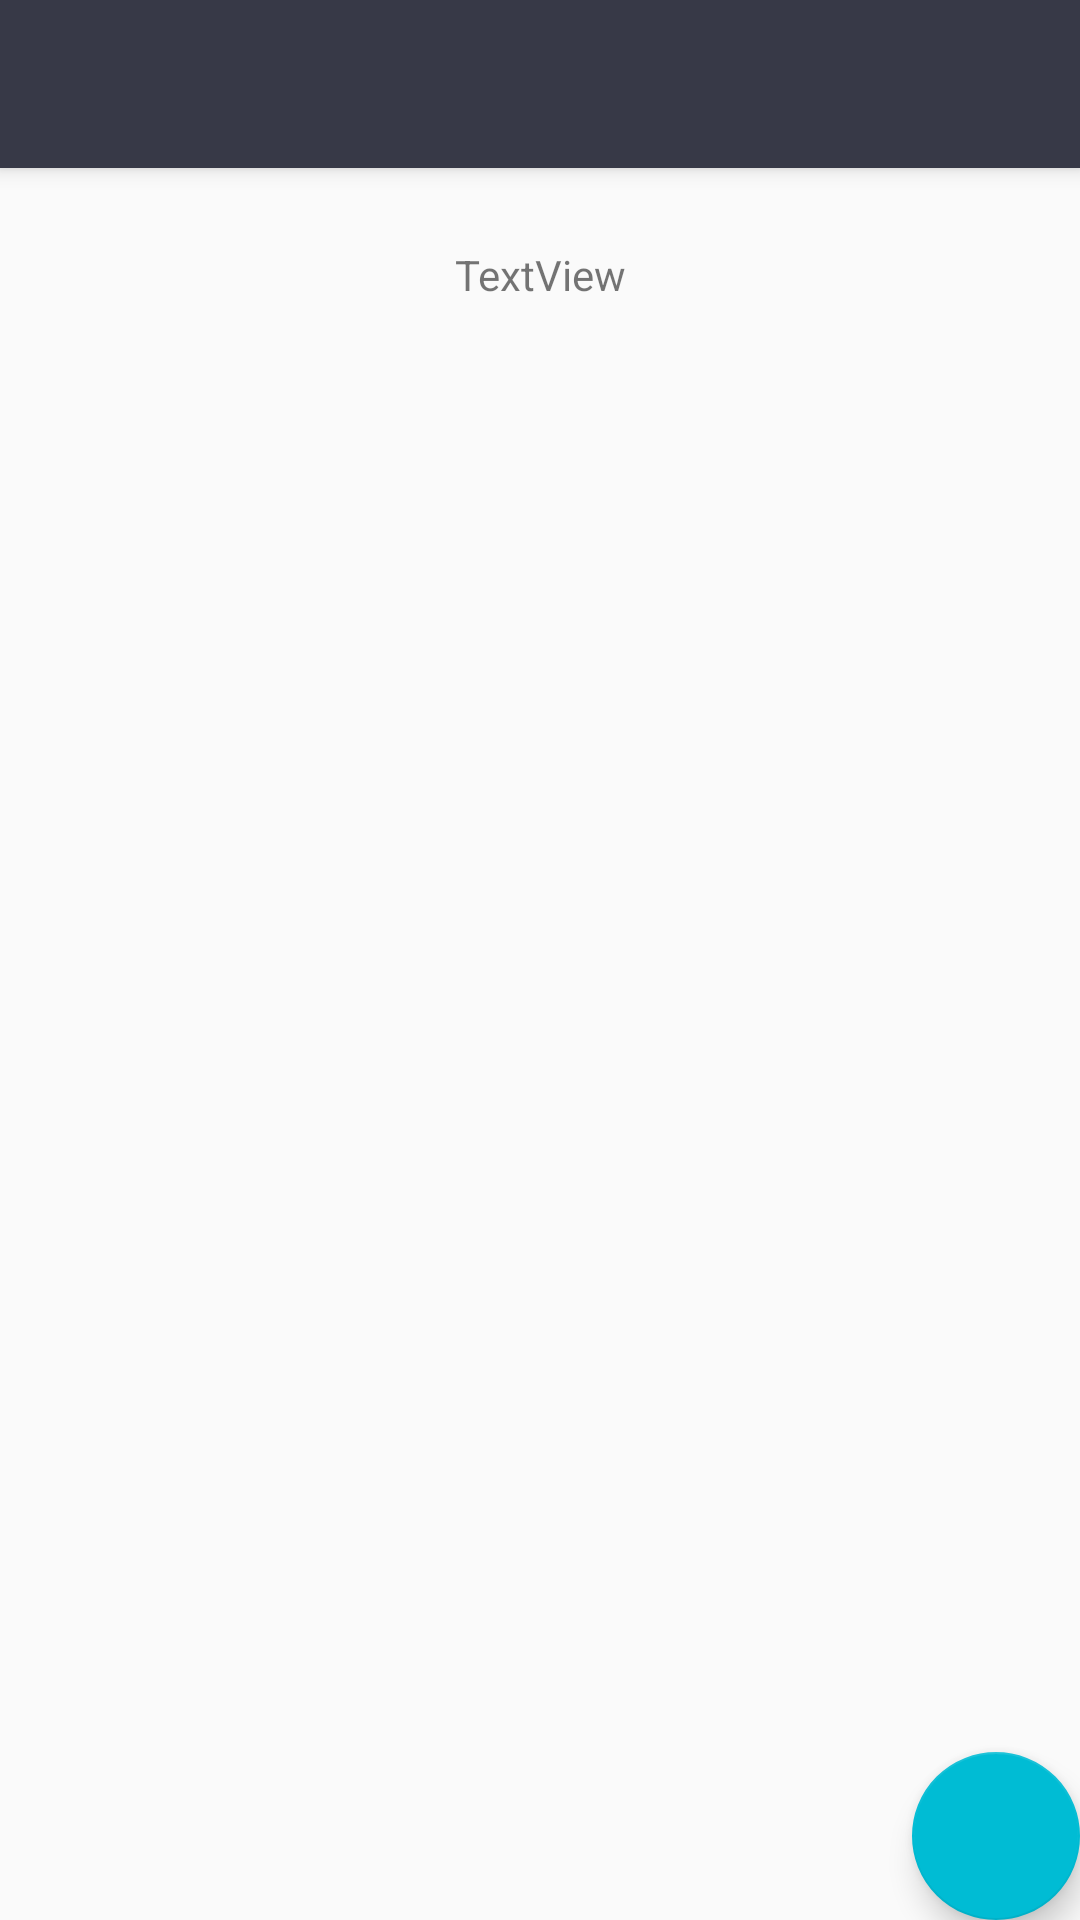

The Android layout XML behind this screen, and the referenced resources:
<!-- AndroidManifest.xml: activity theme AppTheme.NoActionBar -->
<!-- res/layout/activity_share_run.xml -->
<?xml version="1.0" encoding="utf-8"?>
<android.support.design.widget.CoordinatorLayout xmlns:android="http://schemas.android.com/apk/res/android"
    xmlns:app="http://schemas.android.com/apk/res-auto"
    xmlns:tools="http://schemas.android.com/tools"
    android:layout_width="match_parent"
    android:layout_height="match_parent"
    tools:context="com.rabeech.runningpacecalculator.ShareRunActivity">

    <android.support.design.widget.AppBarLayout
        android:layout_width="match_parent"
        android:layout_height="wrap_content"
        android:theme="@style/AppTheme.AppBarOverlay">

        <android.support.v7.widget.Toolbar
            android:id="@+id/toolbar"
            android:layout_width="match_parent"
            android:layout_height="?attr/actionBarSize"
            android:background="?attr/colorPrimary"
            app:popupTheme="@style/AppTheme.PopupOverlay" />

    </android.support.design.widget.AppBarLayout>

    <include layout="@layout/content_share_run" />

    <android.support.design.widget.FloatingActionButton
        android:id="@+id/fab"
        android:layout_width="wrap_content"
        android:layout_height="wrap_content"
        android:layout_gravity="bottom|end"
        android:layout_margin="@dimen/fab_margin"
        android:onClick="returnHome"
        app:elevation="6dp"
        app:srcCompat="@drawable/ic_home_black_24dp" />

</android.support.design.widget.CoordinatorLayout>
<!-- res/layout/content_share_run.xml (included above) -->
<?xml version="1.0" encoding="utf-8"?>
<android.support.constraint.ConstraintLayout xmlns:android="http://schemas.android.com/apk/res/android"
    xmlns:app="http://schemas.android.com/apk/res-auto"
    xmlns:tools="http://schemas.android.com/tools"
    android:layout_width="match_parent"
    android:layout_height="match_parent"
    app:layout_behavior="@string/appbar_scrolling_view_behavior"
    tools:context="com.rabeech.runningpacecalculator.ShareRunActivity"
    tools:showIn="@layout/activity_share_run"
    android:padding="10dp">

    <TextView
        android:id="@+id/share_run_content"
        android:layout_width="wrap_content"
        android:layout_height="wrap_content"
        android:layout_marginLeft="8dp"
        android:layout_marginRight="8dp"
        android:layout_marginTop="16dp"
        android:text="@string/share_run_content"
        app:layout_constraintLeft_toLeftOf="parent"
        app:layout_constraintRight_toRightOf="parent"
        app:layout_constraintTop_toTopOf="parent" />
</android.support.constraint.ConstraintLayout>
<!-- resources referenced by this layout -->
<resources>
  <string name="share_run_content">TextView</string>
  <style name="AppTheme.AppBarOverlay" parent="ThemeOverlay.AppCompat.Dark.ActionBar" />
  <style name="AppTheme.PopupOverlay" parent="ThemeOverlay.AppCompat.Light" />
  <style name="AppTheme.NoActionBar">
          <item name="windowActionBar">false</item>
          <item name="windowNoTitle">true</item>
      </style>
</resources>
